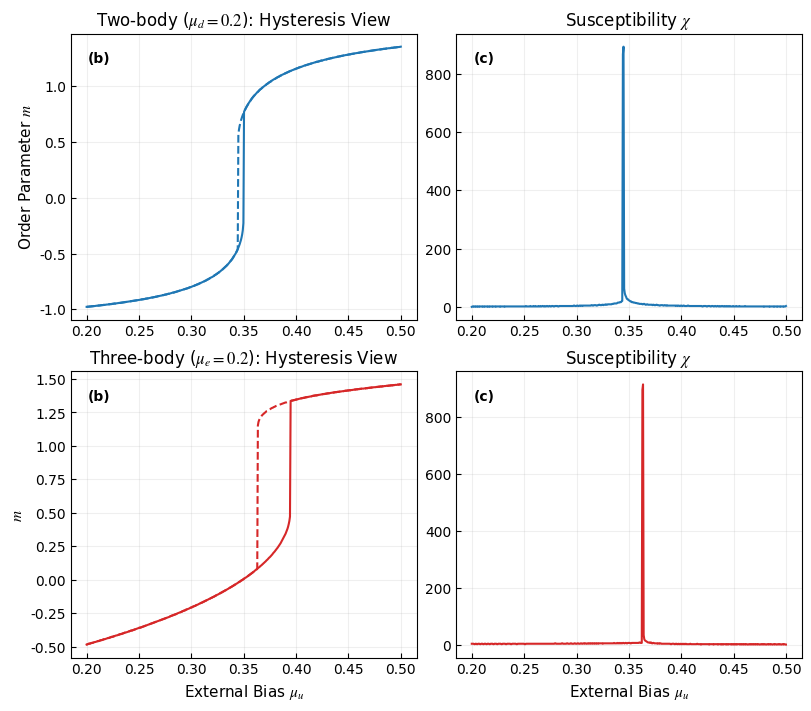

Write Python code to recreate this figure.
import numpy as np
import matplotlib.pyplot as plt
from scipy.special import erf

# ==========================================
# 1. Style Configuration
# ==========================================
plt.rcParams.update({
    "font.family": "serif", "font.serif": ["Times New Roman"],
    "mathtext.fontset": "stix", "font.size": 10, "axes.labelsize": 11,
    "xtick.direction": "in", "ytick.direction": "in", "figure.dpi": 150
})
colors = ['#1f77b4', '#d62728']

# ==========================================
# 2. Corrected Mapping Logic
# ==========================================
def get_m_out(m_in, mu_u, mu_d, mu_e, sig_u):
    """ 计算单步自洽映射: m_out = f(m_in) """
    HC = 0.3849
    # 有效场 M 的正确定义
    M = mu_u + mu_d * m_in + mu_e * (m_in**2)
    q = 1.0 + (m_in * M) / 2.0
    gamma = np.sqrt(max(sig_u**2 + 0.01 * q, 1e-8))
    phi = 0.5 * (1 + erf((M - HC) / (np.sqrt(2) * gamma)))
    return 2 * phi - 1 + M / 2

# ==========================================
# 3. Data Generation (Using Mapping residuals)
# ==========================================
mu_zoom = np.linspace(0.2, 0.5, 500) # 聚焦在跳变发生的关键区域
m_range = np.linspace(-1.5, 2.0, 1000)

def find_stable_roots(mu_val, mu_d, mu_e, sig_u):
    """ 寻找 m_out = m_in 的所有根 """
    res = []
    m_test = np.linspace(-1.5, 2.0, 2000)
    # 计算映射残差: f(m) - m
    diff = [get_m_out(m, mu_val, mu_d, mu_e, sig_u) - m for m in m_test]
    # 寻找过零点
    idx = np.where(np.diff(np.sign(diff)))[0]
    return m_test[idx]

# 生成数据
def get_b_column_data(mu_axis, mu_d, mu_e, sig_u):
    upper, lower = [], []
    for mu in mu_axis:
        roots = find_stable_roots(mu, mu_d, mu_e, sig_u)
        if len(roots) > 0:
            lower.append(np.min(roots))
            upper.append(np.max(roots))
        else:
            lower.append(np.nan); upper.append(np.nan)
    return np.array(lower), np.array(upper)

# --- 参数设定 ---
sig_test = 0.13
# 两体组
low2, up2 = get_b_column_data(mu_zoom, 0.2, 0.0, sig_test)
# 三体组
low3, up3 = get_b_column_data(mu_zoom, 0.0, 0.2, sig_test)

# ==========================================
# 4. Plotting (Corrected 2x2)
# ==========================================
fig, axs = plt.subplots(2, 2, constrained_layout=True, figsize=(8, 7))

# --- Row 1: Two-body ---
axs[0, 0].plot(mu_zoom, low2, color=colors[0], label='Lower')
axs[0, 0].plot(mu_zoom, up2, color=colors[0], linestyle='--', label='Upper')
axs[0, 0].set_title(r'Two-body ($\mu_d=0.2$): Hysteresis View')
axs[0, 0].set_ylabel(r'Order Parameter $m$')

dm2 = np.gradient(up2, mu_zoom)
axs[0, 1].plot(mu_zoom, dm2, color=colors[0])
axs[0, 1].set_title(r'Susceptibility $\chi$')

# --- Row 2: Three-body ---
axs[1, 0].plot(mu_zoom, low3, color=colors[1])
axs[1, 0].plot(mu_zoom, up3, color=colors[1], linestyle='--')
axs[1, 0].set_title(r'Three-body ($\mu_e=0.2$): Hysteresis View')
axs[1, 0].set_ylabel(r'$m$')
axs[1, 0].set_xlabel(r'External Bias $\mu_u$')

dm3 = np.gradient(up3, mu_zoom)
axs[1, 1].plot(mu_zoom, dm3, color=colors[1])
axs[1, 1].set_title(r'Susceptibility $\chi$')
axs[1, 1].set_xlabel(r'External Bias $\mu_u$')

for row in range(2):
    axs[row, 0].text(0.05, 0.9, "(b)", transform=axs[row, 0].transAxes, fontweight='bold')
    axs[row, 1].text(0.05, 0.9, "(c)", transform=axs[row, 1].transAxes, fontweight='bold')
    for col in range(2): axs[row, col].grid(alpha=0.2)

plt.show()
